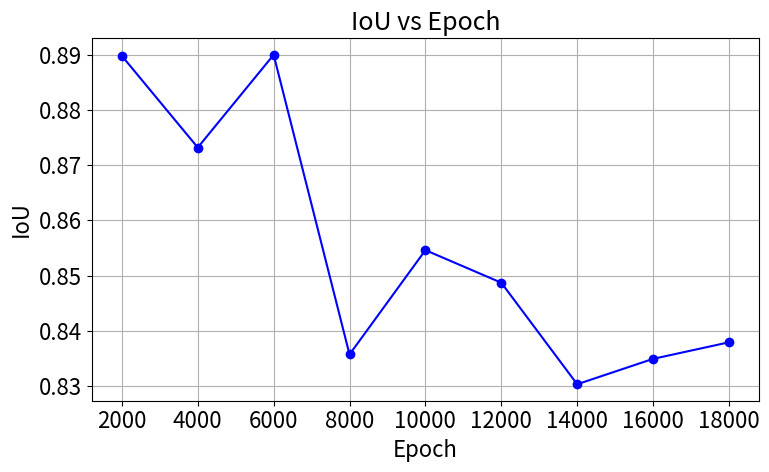
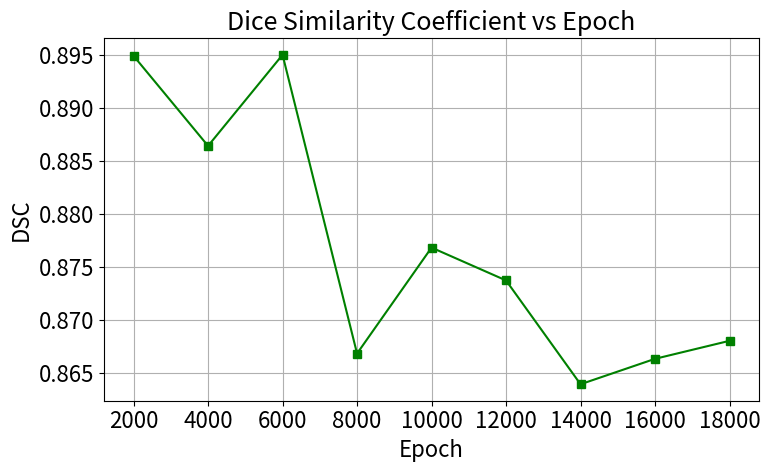
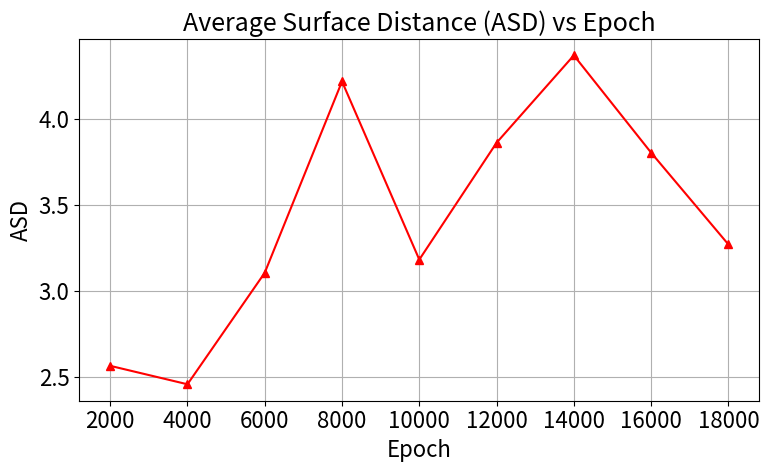

The matplotlib source for these figures, in order:
import matplotlib.pyplot as plt

# 数据
epochs = [2000, 4000, 6000, 8000, 10000, 12000, 14000, 16000, 18000]
ious = [0.8898, 0.8732, 0.8900, 0.8357, 0.8546, 0.8487, 0.8303, 0.8349, 0.8379]
dscs = [0.8949, 0.8864, 0.8950, 0.8668, 0.8768, 0.8737, 0.8639, 0.8663, 0.8680]
asds = [2.5638, 2.4563, 3.1062, 4.2213, 3.1829, 3.8640, 4.3734, 3.8061, 3.2713]

# 通用字体设置
font = {'size': 16}
plt.rc('font', **font)

# IoU vs Epoch
plt.figure(figsize=(8, 5))
plt.plot(epochs, ious, marker='o', linestyle='-', color='blue')
plt.title("IoU vs Epoch", fontsize=18)
plt.xlabel("Epoch", fontsize=16)
plt.ylabel("IoU", fontsize=16)
plt.grid(True)
plt.tight_layout()
plt.show()

# DSC vs Epoch
plt.figure(figsize=(8, 5))
plt.plot(epochs, dscs, marker='s', linestyle='-', color='green')
plt.title("Dice Similarity Coefficient vs Epoch", fontsize=18)
plt.xlabel("Epoch", fontsize=16)
plt.ylabel("DSC", fontsize=16)
plt.grid(True)
plt.tight_layout()
plt.show()

# ASD vs Epoch
plt.figure(figsize=(8, 5))
plt.plot(epochs, asds, marker='^', linestyle='-', color='red')
plt.title("Average Surface Distance (ASD) vs Epoch", fontsize=18)
plt.xlabel("Epoch", fontsize=16)
plt.ylabel("ASD", fontsize=16)
plt.grid(True)
plt.tight_layout()
plt.show()
